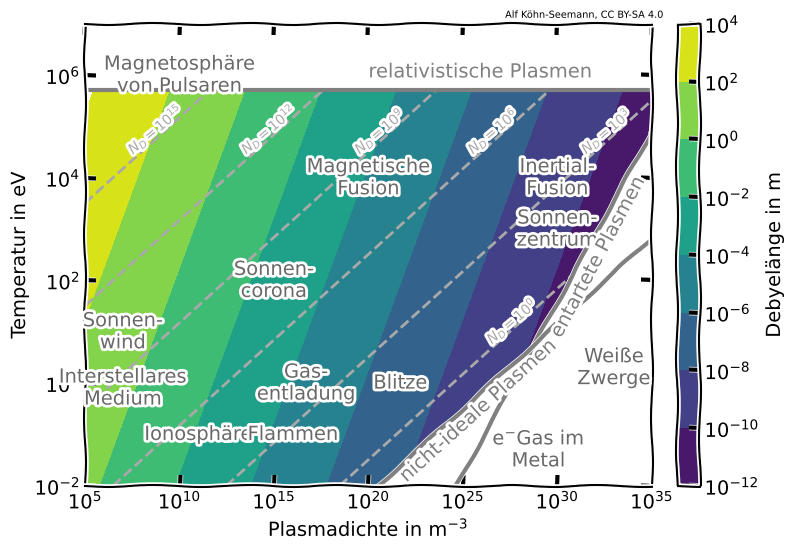

Write Python code to recreate this figure.
# coding=utf-8

"""
Plot the plasma zoo diagramm (plasma-types in T-n diagramm).

Simply run this script to produce a png plot:
    $ python plasma_zoo.py
"""

__author__      = 'Alf Köhn-Seemann'
__email__       = 'koehn@igvp.uni-stuttgart.de'
__copyright__   = 'University of Stuttgart'
__license__     = 'MIT'

# import standard modules
import matplotlib.pyplot as plt
import numpy as np
import scipy.constants as consts

from matplotlib.colors import LogNorm
from matplotlib import ticker

# credit string to include at top of plot, to ensure people know they can use the plot
# (someone once told me, every plot appearing somewhere in the internet
#  should contain information on how to use it, otherwise it is useless)
# note that the license refers only to that specific plot
# the license for the code is mentioned in the LICENSE file (and above)
credit_str  = f'{__author__}, CC BY-SA 4.0'
 

def calc_debye( n=1e20, T=1, unit='eV' ):
#;{{{
    """
    Calculate the Debye length.

    Parameters
    ----------
    n: float
        plasma density in m^-3
    T: float
        plasma temperature in K (or eV, see parameter 'unit')
    unit: str
        if set to 'eV', plasma temperature is assumed to be in eV

    Returns
    -------
    float
        Debye length in meters.
    """

    if unit == 'eV':
        T *= consts.e/consts.k

    return np.sqrt( consts.epsilon_0 * consts.k * T / (consts.e**2 * n) )
#;}}}


def calc_ND( n=1e20, T=1, unit='eV' ):
#;{{{
    """
    Calculate the plasma parameter (number of particles in Debye sphere).

    Parameters
    ----------
    n: float
        plasma density in m^-3
    T: float
        plasma temperature in K (or eV, see parameter 'unit')
    unit: str
        if set to 'eV', plasma temperature is assumed to be in eV

    Returns
    -------
    float
        Number of particles in Debye sphere.
    """

    lambda_D = calc_debye(n,T,unit=unit)

    return n * 4./3. * np.pi * lambda_D**3

#;}}}


def calc_Trel():
#;{{{
    """
    Calculate the temperature when a plasma becomes relativistic.

    Parameters
    ----------

    Returns
    -------
    float
        Temperature in eV above which the plasma becomes relativitic. 
    """

    return consts.m_e*consts.c**2 / consts.e
#;}}}


def calc_Tdeg( plasma_density ):
#;{{{
    """
    Calculate the plasma temperature, when the plasma becomes degenerated.

    Parameters
    ----------
    plasma_density: float
        plasma density in m^-3

    Returns
    -------
    float
        temperature in eV
    """

    return consts.hbar**2/(2.*consts.m_e) * (3.*np.pi**2*plasma_density)**(2./3.) / consts.e

#;}}}


def calc_Tnonideal( plasma_density ):
#;{{{
    """
    Calculate the plasma temperature, when the plasma becomes non-ideal

    Parameters
    ----------
    plasma_density: float
        plasma density in m^-3

    Returns
    -------
    float
        temperature in eV
    """

    # non-ideal plasmas with strong coupling parameter
    return consts.e**2/(4.*np.pi*consts.epsilon_0) * plasma_density**(1./3.) / consts.e

#;}}}


def build_plasma_zoo(lang='en'):
#;{{{
    """
    Return a dictionary containing the plasma zoo.

    The keys of the dictionary are strings labelling the plasma type.
    For each key, a numpy array with two elements is returned, 
    where the first element corresponds to the plasma density,
    the second to the plasma temperature.

    Parameters
    ----------

    Returns
    -------
    dictionary   
    """

    if lang == 'de':
        plasma_zoo = {
                'Interstellares\nMedium':     np.array([1e7, .8e0]),      #rather:ne=1e6
                'Sonnen-\nzentrum':              np.array([1e30, 1e3]),      #ok
                'Ionosphäre':               np.array([1e11, 1e-1]),     #ok
                'Flammen':                   np.array([1e16, 1e-1]),     #ok
                r'e$^{-}$'+'Gas im\nMetal':np.array([1e29, 5e-2]),     #ok
                'Sonnen-\nwind':              np.array([1e7,  1e1]),      #ok
#            'interplanetary':          np.array([1e11,1e1]),                  #
                'Gas-\nentladung':           np.array([5e16, 1e0]),      #ok
                'Blitze':                np.array([1e20, 1e0]),      #ok
                'Weiße\nZwerge':             np.array([1e33, 2e0]),      #ok
                'Sonnen-\ncorona':            np.array([1e15, 1e2]),      #ok
                'Magnetische\nFusion':         np.array([1e20, 1e4]),      #ok
                'Inertial-\nFusion':         np.array([1e30, 1e4]),      #300-1000g/cm^3 in burn phase = 1e32 
                'Magnetosphäre\nvon Pulsaren':np.array([1e10, 1e6]),      #ok
                }
    else:
        plasma_zoo = {
                'interstellar\nmedium':     np.array([1e7, .8e0]),      #rather:ne=1e6
                'solar\ncore':              np.array([1e30, 1e3]),      #ok
                'ionosphere':               np.array([1e11, 1e-1]),     #ok
                'flames':                   np.array([1e16, 1e-1]),     #ok
                r'e$^{-}$'+'gas in\nmetals':np.array([1e29, 5e-2]),     #ok
                'solar\nwind':              np.array([1e7,  1e1]),      #ok
#            'interplanetary':          np.array([1e11,1e1]),                  #
                'gas\ndischarge':           np.array([5e16, 1e0]),      #ok
                'lightning':                np.array([1e20, 1e0]),      #ok
                'white\ndwarf':             np.array([1e33, 2e0]),      #ok
                'solar\ncorona':            np.array([1e15, 1e2]),      #ok
                'magnetic\nfusion':         np.array([1e20, 1e4]),      #ok
                'inertial\nfusion':         np.array([1e30, 1e4]),      #300-1000g/cm^3 in burn phase = 1e32 
                'magnetosphere\nof pulsars':np.array([1e10, 1e6]),      #ok
                }

    return plasma_zoo

#;}}}


def str_fmt(x):

    power = int(round(np.log10(x)))

    return r'$N_D=10^{{{0}}}$'.format(power)


def write_plasma_zoo_into_plot( ax, plasma_zoo, 
                                plot__lambda_D=False,
                                silent=True 
                              ):
#;{{{
    """
    Write plasma zoo into plot.

    Parameters
    ----------
    ax: Axes object
        Axes object into which the plasma zoo will be written
    plasma_zoo: dict
        dict object which contains the plasma zoo, expected to consist
        of a key (well, obviously, otherwise no dict...) and a two-element
        numpy array: [plasma density in m^-3, plasma temperature in eV]
    plot__lambda_D: bool
        set if also the Debye-length is included in the Axes object,
        a few formatting things will be different then
    silent: bool
        if False, some useful (?) output will be printed to console

    Returns
    -------
    """

    if not silent:
        print( 'write_plasma_zoo_into_plot' )

    if plot__lambda_D:
        plasma_zoo_col = 'dimgrey'
    else:
        plasma_zoo_col = 'black'

    for key in plasma_zoo.keys():
        if not silent:
            print( '    {0}: {1:8.2e} m^-3, {2:8.2e} eV'.format(
                    key.replace('\n', ' '), plasma_zoo[key][0], plasma_zoo[key][1]) )

        ax.text( plasma_zoo[key][0], plasma_zoo[key][1],
                 key,
                 color=plasma_zoo_col,
                 horizontalalignment='center', verticalalignment='center'
               )

#;}}}


def make_lambda_D_contours( fig, ax, 
                            T_vals=[], n_vals=[],
                            lang='en',
                            silent=True,
                          ):
#;{{{
    """
    Plot filled contours of Debye length into plot. 

    Parameters
    ----------
    fig: Figure object
        Figure object belonging to 'ax' (see parameter below)
    ax: Axes object
        Axes object into which the plasma zoo will be written
    T_vals: numpy array of floats
        plasma temperature in eV, corresponding to y-axis
    n_vals: numpy array of floats
        plasma density in m^-3, corresponding to x-axis
    silent: bool
        if False, some useful (?) output will be printed to console

    Returns
    -------
    """

    fct_name = 'make_lambda_D_contours'

    # check if temperature and density arrays were provided
    # if not, create them
    if len(T_vals) == 0:
        # plasma temperature in eV
        T_vals = np.logspace( np.log10(1e-2), np.log10(1e7),  num=1000 )
    if len(n_vals) == 0:
        # plasma density in m^-3
        n_vals = np.logspace( np.log10(1e5),  np.log10(1e35), num=2000 )

    if lang == 'en':
        cb_label    = 'Debye length in m'
    elif lang == 'de':
        cb_label    = 'Debyelänge in m'

    # spatial coordinates (2D) for contour plot
    nn, TT = np.meshgrid( n_vals, T_vals )

    # caclulate the Debye length
    lambda_D = np.empty( (T_vals.shape[0], n_vals.shape[0] ) )
    for ii in np.arange(n_vals.shape[0]):
        for jj in np.arange(T_vals.shape[0]):
#            print( 'ii={0:d}, jj={1:d}, n={2:13.6e}, T={3:13.6e}, lambda_D={4:13.6e}'.
#                    format( ii, jj, n_vals[ii], T_vals[jj], calc_debye(n=n_vals[ii],T=T_vals[jj]) )
#                 )
            lambda_D[jj,ii] = calc_debye( n=n_vals[ii], T=T_vals[jj] )

    # identify non-ideal plasma
    # relativistic plasmas
    T_rel = calc_Trel()
    # degenerated plasmas
    TT_deg = calc_Tdeg( nn )
    # non-ideal plasmas with strong coupling parameter
    T_nonideal = calc_Tnonideal( nn )
    # get indices of non-ideal plasmas in spatial coordinates 
    TT_rel_ids      = (TT >= T_rel)
    TT_deg_ids      = (TT <= TT_deg)
    TT_nonideal_ids = (TT <= T_nonideal)

    # set lambda_D at non-ideal plasma to NaN in order to not plot it 
    lambda_D[TT_rel_ids]      = np.nan
    lambda_D[TT_deg_ids]      = np.nan
    lambda_D[TT_nonideal_ids] = np.nan

    # contour levels are logarithmic due to large range
    lD_contLevels = np.logspace( np.log10(1e-12), 
                                 np.log10(1e4), 
                                 9 )

    if not silent:
        print( '{0}: lambda_D contour levels:'.format(fct_name) )
        print( lD_contLevels )

    cont_lD = ax.contourf( nn, TT, lambda_D,
                           levels=lD_contLevels,
                           norm=LogNorm()
                         )
    locator = ticker.LogLocator(base=10)

    # add colorbar
    cbar = fig.colorbar( cont_lD, fraction=0.046, pad=0.04, ticks=locator )
    cbar.ax.tick_params( direction='in' )
    cbar.set_label( cb_label )

#;}}}


def make_N_D_contours( fig, ax, 
                       T_vals=[], n_vals=[],
                       silent=True,
                     ):
#;{{{
    """
    Plot contour levels of plasma parameter into plot. 

    Parameters
    ----------
    fig: Figure object
        Figure object belonging to 'ax' (see parameter below)
    ax: Axes object
        Axes object into which the plasma zoo will be written
    T_vals: numpy array of floats
        plasma temperature in eV, corresponding to y-axis
    n_vals: numpy array of floats
        plasma density in m^-3, corresponding to x-axis
    silent: bool
        if False, some useful (?) output will be printed to console

    Returns
    -------
    """

    fct_name = 'make_N_D_contours'

    # check if temperature and density arrays were provided
    # if not, create them
    if len(T_vals) == 0:
        # plasma temperature in eV
        T_vals = np.logspace( np.log10(1e-2), np.log10(1e7),  num=1000 )
    if len(n_vals) == 0:
        # plasma density in m^-3
        n_vals = np.logspace( np.log10(1e5),  np.log10(1e35), num=2000 )

    # spatial coordinates (2D) for contour plot
    nn, TT = np.meshgrid( n_vals, T_vals )

    # calculate plasma parameter
    N_D = np.empty( (T_vals.shape[0], n_vals.shape[0] ) )
    for ii in np.arange(n_vals.shape[0]):
        for jj in np.arange(T_vals.shape[0]):
            N_D[jj,ii] = calc_ND( n=n_vals[ii], T=T_vals[jj] )

    # identify non-ideal plasma
    # relativistic plasmas
    T_rel = calc_Trel()
    # degenerated plasmas
    TT_deg = calc_Tdeg( nn )
    # non-ideal plasmas with strong coupling parameter
    T_nonideal = calc_Tnonideal( nn )
    # get indices of non-ideal plasmas in spatial coordinates 
    TT_rel_ids      = (TT >= T_rel)
    TT_deg_ids      = (TT <= TT_deg)
    TT_nonideal_ids = (TT <= T_nonideal)

    # set N_D at non-ideal plasma to NaN in order to not plot it 
    N_D[TT_rel_ids]      = np.nan
    N_D[TT_deg_ids]      = np.nan
    N_D[TT_nonideal_ids] = np.nan

    # contour levels are logarithmic due to large range covered
    ND_contLevels = np.logspace( np.log10(1e0), 
                                 np.log10(1e15), 
                                 6 )

    if not silent:
        print( '{0}: N_D contour levels:'.format(fct_name) )
        print( ND_contLevels )

    # manually set position for labels of contour levels
    ND_contLabelsPos = [ (1e26,6e0), 
                         (1e31,3e4),
                         (1e25,3e4),
                         (1e19,3e4),
                         (1e13,3e4),
                         (1e7, 3e4)
                       ]
    cont_ND = ax.contour( nn, TT, N_D,
                          levels=ND_contLevels,
                          colors='darkgrey', linestyles='dashed',
                        )

    # NOTE: EVIL HACK to manually write contour label
    #       reason was that clabels was not working properly
    #       probably due to setting some areas to NaN
    for ii in np.arange(len(ND_contLabelsPos)):
        ax.text( ND_contLabelsPos[ii][0], ND_contLabelsPos[ii][1], 
                 str_fmt(ND_contLevels[ii]),
                 rotation=40, 
                 fontsize=10, color='darkgrey'
               )
        if not silent:
            print( '{0}: {1}, contour-level = {2}, formatted string-label = {3}'.format(
                    fct_name, ii, ND_contLevels[ii], str_fmt(ND_contLevels[ii])) )

#;}}}


def write_plasma_limits_into_plot( ax, 
                                   plot__lambda_D=False, xkcd_style=True, 
                                   T_vals=[], n_vals=[],
                                   lang='en', 
                                   silent=True
                                 ):
#;{{{
    """
    Mark (and label) limit of ideal plasmas in plot. 

    Parameters
    ----------
    ax: Axes object
        Axes object into which the plasma zoo will be written
    plot__lambda_D: bool
        set if also the Debye-length is included in the Axes object,
        a few formatting things will be different then
    xkcd_style: bool
        set True, if xkcd plot style is used,
        a few formatting things will be different then
    T_vals: numpy array of floats
        plasma temperature in eV, corresponding to y-axis
    n_vals: numpy array of floats
        plasma density in m^-3, corresponding to x-axis
    silent: bool
        if False, some useful (?) output will be printed to console

    Returns
    -------
    """

    fct_name = 'write_plasma_limits_into_plot'

    # check if temperature and density arrays were provided
    # if not, create them
    if len(T_vals) == 0:
        # plasma temperature in eV
        T_vals = np.logspace( np.log10(1e-2), np.log10(1e7),  num=1000 )
    if len(n_vals) == 0:
        # plasma density in m^-3
        n_vals = np.logspace( np.log10(1e5),  np.log10(1e35), num=2000 )

    if lang == 'de':
        txt_relPlasma = 'relativistische Plasmen'
        txt_degPlasma = 'entartete Plasmen'
        txt_nidPlasma = 'nicht-ideale Plasmen'
    else:
        txt_relPlasma = 'relativistic plasmas'
        txt_degPlasma = 'degenerated plasmas'
        txt_nidPlasma = 'non-ideal plasmas'

    # spatial coordinates (2D) for contour plot
    nn, TT = np.meshgrid( n_vals, T_vals )
 
    # label boundary for relativistic plasmas
    ax.hlines( y=calc_Trel(), xmin=np.nanmin(nn), xmax=np.nanmax(nn),
               linestyles='solid', linewidth=3, colors='grey' )
    ax.text( 1e20, 9e5, txt_relPlasma, color='grey' )

    # label boundary for degenerated plasmas
    ax.plot( n_vals, calc_Tdeg(n_vals),
             linestyle='solid', linewidth=3, color='grey' )
    label_deg_n = 5e30
    label_deg_T = 8e0
    # failed attemp to make rotation fit to T_deg-function
    label_deg_n_id = np.where( np.abs(n_vals-label_deg_n) == np.abs(n_vals-label_deg_n).min() )
    label_deg_n_id = label_deg_n_id[0][0]
    T_deg_vals = calc_Tdeg(n_vals)
    ## angle in data coordinates
    label_deg_angle_data = np.rad2deg( np.arctan2( T_deg_vals[label_deg_n_id] - T_deg_vals[(label_deg_n_id-1)],
                                                   n_vals[label_deg_n_id]     - n_vals[(label_deg_n_id-1)]) )
    ## angle in screen coordinates
    label_deg_angle_screen = ax.transData.transform_angles( np.array((label_deg_angle_data,)),
                                                            np.array([n_vals[(label_deg_n_id-1)],
                                                                      T_deg_vals[(label_deg_n_id-1)]]).reshape((1,2)))[0]
#    ax.annotate( 'Text', 
#                 xy=(n_vals[label_deg_n_id-1], T_deg_vals[label_deg_n_id-1]),
#                 rotation_mode='anchor', rotation=label_deg_angle_screen
#               )
    if not silent:
        print( fct_name )
        print( label_deg_n, label_deg_n_id, n_vals[label_deg_n_id], T_deg_vals[label_deg_n_id] )
        print( n_vals[label_deg_n_id-1], T_deg_vals[label_deg_n_id-1] )
        print( label_deg_angle_data, label_deg_angle_screen )
    if plot__lambda_D:
        label_deg_angle      = 62.
        label_nonideal_angle = 42.
    else:
        label_deg_angle      = 59.
        label_nonideal_angle = 39.
    if xkcd_style:
        label_deg_n = 3e29
        label_nonideal_T = 1.2e-2
    else:
        label_nonideal_T = 5e-1
    label_nonideal_n = 3e21
    ax.text( label_deg_n, label_deg_T, 
             txt_degPlasma, 
             rotation=label_deg_angle,
             color='grey' )

    # label boundary to non-ideal plasmas with strong coupling
    ax.plot( n_vals, calc_Tnonideal( n_vals ), 
             linestyle='solid', linewidth=3, color='grey' )
    ax.text( label_nonideal_n, label_nonideal_T, 
             txt_nidPlasma, 
             rotation=label_nonideal_angle,
             color='grey' )

#;}}}


def main():
#;{{{

    print( '\n' )
    print( 'Let me know if you have questions, requests or found some bugs.')
    print( '                                    -- Alf Köhn-Seemann, March 2023\n' )

    plot__lambda_D = True
    plot__N_D      = True
    plot__limits   = True
    label_plasmas  = True
    language       = 'de'   # possible values are 'de' and 'en'

    if language == 'de':
        xlabel  = r'Plasmadichte in m$^{-3}$'
        ylabel  = r'Temperatur in eV'
    else:
        xlabel  = r'plasma density in m$^{-3}$'
        ylabel  = r'temperature in eV'

    # plasma temperature in eV, plasma density in m^-3
    T_vals = np.logspace( np.log10(1e-2), np.log10(1e7),  num=1000 )
    n_vals = np.logspace( np.log10(1e5),  np.log10(1e35), num=2000 )

    fname_plot = ''
    #fname_plot = 'plasma_zoo.png'
    xkcd_style = True

    # plot configuration
    # optionally acitvate xkcd-style plot
    if xkcd_style:
        plt.xkcd()

    fig1 = plt.figure( figsize=(8,6) )
    ax1  = fig1.add_subplot( 1,1,1 )

    if plot__lambda_D:
        make_lambda_D_contours( fig1, ax1, 
                                T_vals=T_vals, n_vals=n_vals,
                                lang=language,
                                silent=True,
                              )

    if plot__N_D:
        make_N_D_contours( fig1, ax1, 
                           T_vals=T_vals, n_vals=n_vals,
                           silent=True,
                         )

    if label_plasmas:
        # get the plasma zoo
        plasma_zoo = build_plasma_zoo(lang=language)

        # for xkcd-style, a small correction is necessary
        # otherwise, the following label would overlap with another
        # (due to different font size)
        # NOTE: ugly and dangerous, as different language have to be manually added
        if xkcd_style:
            if language == 'de':
                plasma_zoo['Blitze'][0] = 5e21
            else:
                plasma_zoo['lightning'][0] = 5e21
    
        write_plasma_zoo_into_plot( ax1, plasma_zoo, plot__lambda_D )

    if plot__limits:
        write_plasma_limits_into_plot( ax1, 
                                       plot__lambda_D=plot__lambda_D, xkcd_style=xkcd_style, 
                                       T_vals=T_vals, n_vals=n_vals,
                                       lang=language
                                     )

    ax1.set_xscale('log')
    ax1.set_yscale('log')

    ax1.set_xlim( np.nanmin(n_vals), np.nanmax(n_vals) )
    ax1.set_ylim( np.nanmin(T_vals), np.nanmax(T_vals) )

    ax1.set_xticks([1e5,1e10,1e15,1e20,1e25,1e30,1e35])
    ax1.set_yticks([1e-2,1e0,1e2,1e4,1e6])

    ax1.set_xlabel( xlabel )
    ax1.set_ylabel( ylabel )

    # force ticks to point inwards
    ax1.tick_params( axis='both', which='both', direction='in',
                     top=True, right=True
                   )

    ax1.minorticks_off()

    # write credits into plot, to ensure that people know they can use the plot
    # (somebody once told me, every plot appearing somewhere in the internet
    #  should contain information on how to use it, otherwise it is useless)
    # you probably want to remove it when you make you own plot
    # attribution would still be gratefully acknowledged :)
    # also note that the licence refers only to that specific plot
    # the licence for the code is mentioned above and in the LICENCE file
    credit_str = u'Alf Köhn-Seemann, CC BY-SA 4.0'
    fig1.text( .65, .89, credit_str, fontsize=7 )

    if len( fname_plot ):
        plt.savefig( fname_plot, bbox_inches='tight', dpi=600 )
        print( '    plot written into {0}'.format( fname_plot ) )
    else:
        plt.show()

#;}}}


if __name__ == '__main__':
    main()
